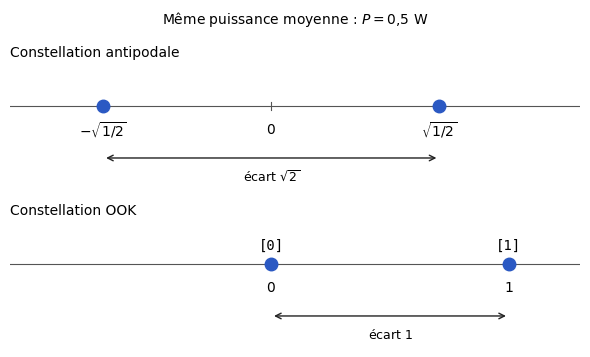

Here is the Python script that generated this plot: (Note: this script raises an exception after producing the figure.)
"""Figure F6 — Constellations antipodale et OOK de même puissance moyenne (0,5 W) (TS227, chapitre 2).
D'après les notes de cours [notes, f. 1 r°], redessinée."""
import matplotlib
matplotlib.use("svg")
import matplotlib.pyplot as plt
import matplotlib.ticker as mticker
import numpy as np
from pathlib import Path

# --- Style commun des figures Bristol (recopié dans chaque script) ---
plt.rcParams.update({
    "font.family": "DejaVu Sans", "mathtext.fontset": "dejavusans", "font.size": 10,
    "axes.grid": True, "grid.color": "#DADADA", "grid.linewidth": 0.6,
    "axes.edgecolor": "#555555", "axes.linewidth": 0.8,
    "axes.spines.top": False, "axes.spines.right": False,
    "lines.linewidth": 1.8, "legend.frameon": False,
    "svg.hashsalt": "bristol",  # rendu SVG reproductible
})
BLEU, VERT, MAGENTA, ORANGE = "#2B59C3", "#1B9E77", "#A23B72", "#E08A1E"
GRIS = "#7E889B"   # éléments ajoutés par rapport à la source (conventions.md § 9)
ENCRE = "#222222"

def virgule(ax, axes="xy"):
    """Virgule décimale et vrai signe moins sur les graduations."""
    f = mticker.FuncFormatter(lambda x, _: f"{x:g}".replace(".", ",").replace("-", "−"))
    if "x" in axes: ax.xaxis.set_major_formatter(f)
    if "y" in axes: ax.yaxis.set_major_formatter(f)

def sauver(fig):
    fig.savefig(Path(__file__).with_suffix(".svg"), bbox_inches="tight", metadata={"Date": None})
# --- Fin du style commun ---

fig, axs = plt.subplots(2, 1, figsize=(6.0, 3.6), sharex=True)
r = np.sqrt(0.5)
cas = [
    ("Constellation antipodale", [-r, r], ["", ""], r"$\sqrt{2}$", [-r, 0, r], [r"$-\sqrt{1/2}$", "$0$", r"$\sqrt{1/2}$"]),
    ("Constellation OOK", [0, 1], ["[0]", "[1]"], "$1$", [0, 1], ["$0$", "$1$"]),
]
for ax, (nom, pts, etiq, ecart, ticks, tlabels) in zip(axs, cas):
    ax.axhline(0, color="#555555", lw=0.8, zorder=1)
    ax.plot(pts, [0, 0], "o", ms=9, color=BLEU, zorder=3)
    for p, e in zip(pts, etiq):
        if e: ax.text(p, 0.3, e, ha="center", family="DejaVu Sans Mono")
    for x0, lab in zip(ticks, tlabels):
        ax.plot([x0, x0], [-0.08, 0.08], color="#555555", lw=0.8)
        ax.text(x0, -0.45, lab, ha="center", va="center")
    ax.annotate("", xy=(pts[0], -1.0), xytext=(pts[1], -1.0),
                arrowprops=dict(arrowstyle="<->", color=ENCRE, lw=1))
    ax.text(np.mean(pts), -1.35, "écart " + ecart, ha="center", va="center", fontsize=9)
    ax.set_title(nom, fontsize=10, loc="left")
    ax.set_ylim(-1.6, 0.8); ax.set_yticks([]); ax.set_xticks([]); ax.grid(False)
    for c in ("left", "bottom"): ax.spines[c].set_visible(False)
axs[1].set_xlim(-1.1, 1.3)
fig.suptitle("Même puissance moyenne : $P = 0{,}5$ W", fontsize=10)
fig.tight_layout()
sauver(fig)
